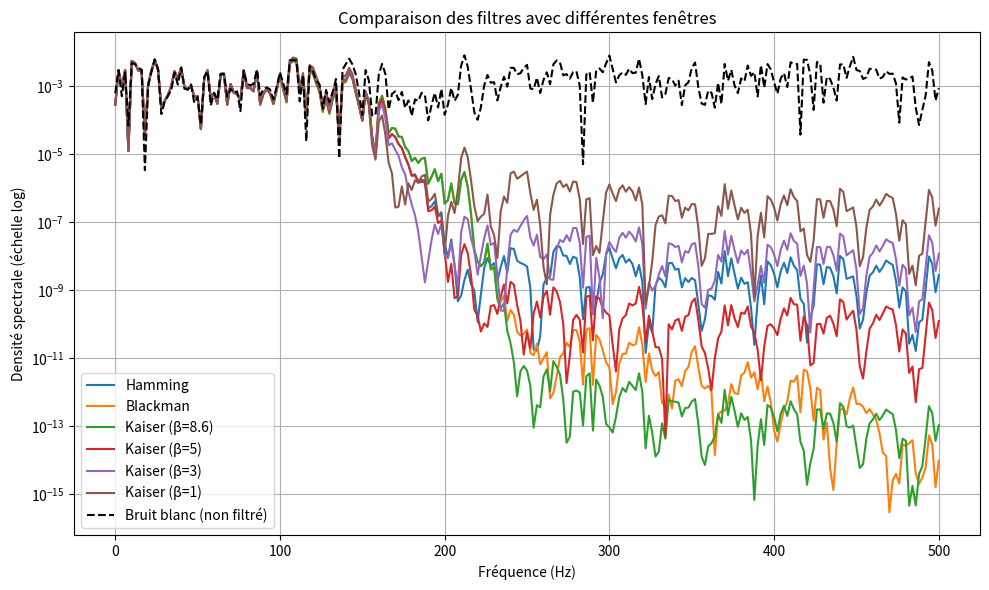

Recreate this plot in Python.
import numpy as np
import matplotlib.pyplot as plt
from scipy.signal import firwin, lfilter, welch

# Paramètres de base
fs = 1000  # Fréquence d'échantillonnage (Hz)
duration = 0.5  # Durée du signal en secondes
f_c = 150  # Fréquence de coupure du filtre (Hz)
numtaps = 31  # Nombre de taps du filtre

# Génération de bruit blanc
np.random.seed(0)
n_samples = int(duration * fs)
white_noise = np.random.randn(n_samples)


# Fonctions de filtrage
def apply_filter(signal, window_type):
    if isinstance(window_type, tuple):
        kernel = firwin(numtaps=numtaps, cutoff=f_c, fs=fs, window=window_type)
    else:
        kernel = firwin(numtaps=numtaps, cutoff=f_c, fs=fs, window=window_type)
    return lfilter(kernel, 1.0, signal)


# Liste des fenêtres à tester
windows = {
    "Hamming": "hamming",
    "Blackman": "blackman",
    "Kaiser (β=8.6)": ("kaiser", 8.6),
    "Kaiser (β=5)": ("kaiser", 5),
    "Kaiser (β=3)": ("kaiser", 3),
    "Kaiser (β=1)": ("kaiser", 1),
}

# Tracé des résultats
plt.figure(figsize=(10, 6))
for name, window in windows.items():
    filtered = apply_filter(white_noise, window)
    f, Pxx = welch(filtered, fs=fs, nperseg=1024)
    plt.semilogy(f, Pxx, label=name)

# Ajoute aussi la PSD du bruit blanc d'origine
f_orig, Pxx_orig = welch(white_noise, fs=fs, nperseg=1024)
plt.semilogy(f_orig, Pxx_orig, "k--", label="Bruit blanc (non filtré)")

plt.title("Comparaison des filtres avec différentes fenêtres")
plt.xlabel("Fréquence (Hz)")
plt.ylabel("Densité spectrale (échelle log)")
plt.legend()
plt.grid(True)
plt.tight_layout()
plt.show()
